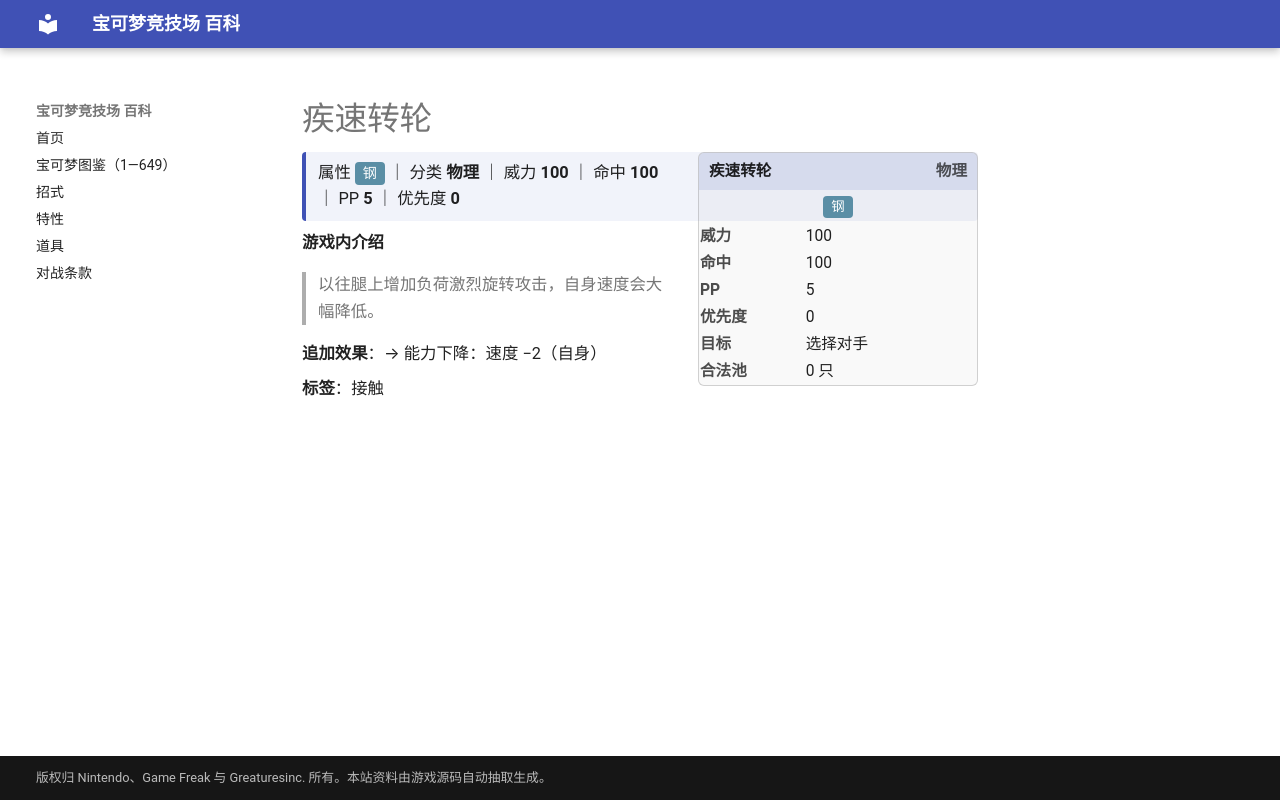

repository: nanmoboys/pkmn-arena-wiki · page: moves/疾速转轮/index.html · generator: mkdocs

# 疾速转轮

<div class="infobox">
<div class="ib-h"><span>疾速转轮</span><span class="ib-no">物理</span></div>
<div class="ib-ty"><span class="tp" style="background:#5A8EA5">钢</span></div>
<table class="ib-t"><tr><th>威力</th><td>100</td></tr><tr><th>命中</th><td>100</td></tr><tr><th>PP</th><td>5</td></tr><tr><th>优先度</th><td>0</td></tr><tr><th>目标</th><td>选择对手</td></tr><tr><th>合法池</th><td>0 只</td></tr></table></div>
<div class="head-stat">属性 <span class="tp" style="background:#5A8EA5">钢</span> ｜ 分类 <b>物理</b> ｜ 威力 <b>100</b> ｜ 命中 <b>100</b> ｜ PP <b>5</b> ｜ 优先度 <b>0</b></div>

**游戏内介绍**

> 以往腿上增加负荷激烈旋转攻击，自身速度会大幅降低。

**追加效果**：→ 能力下降：速度 −2（自身）

**标签**：接触
